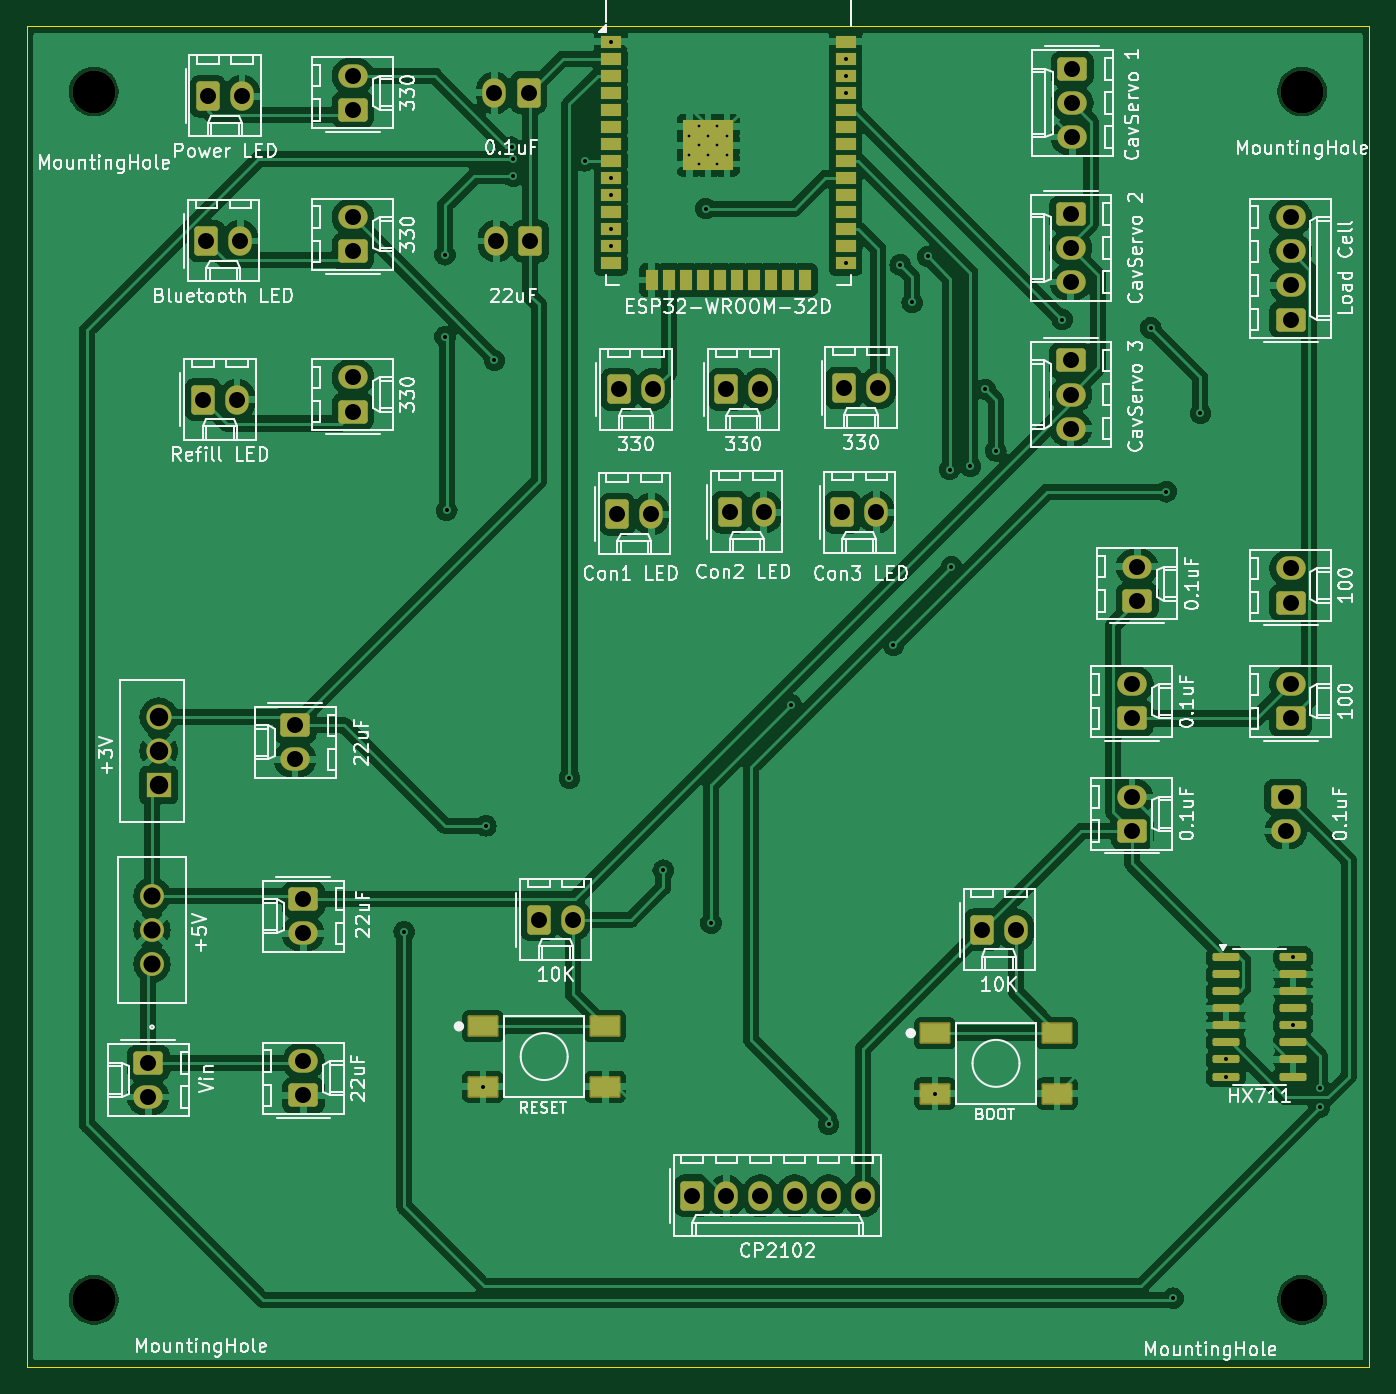
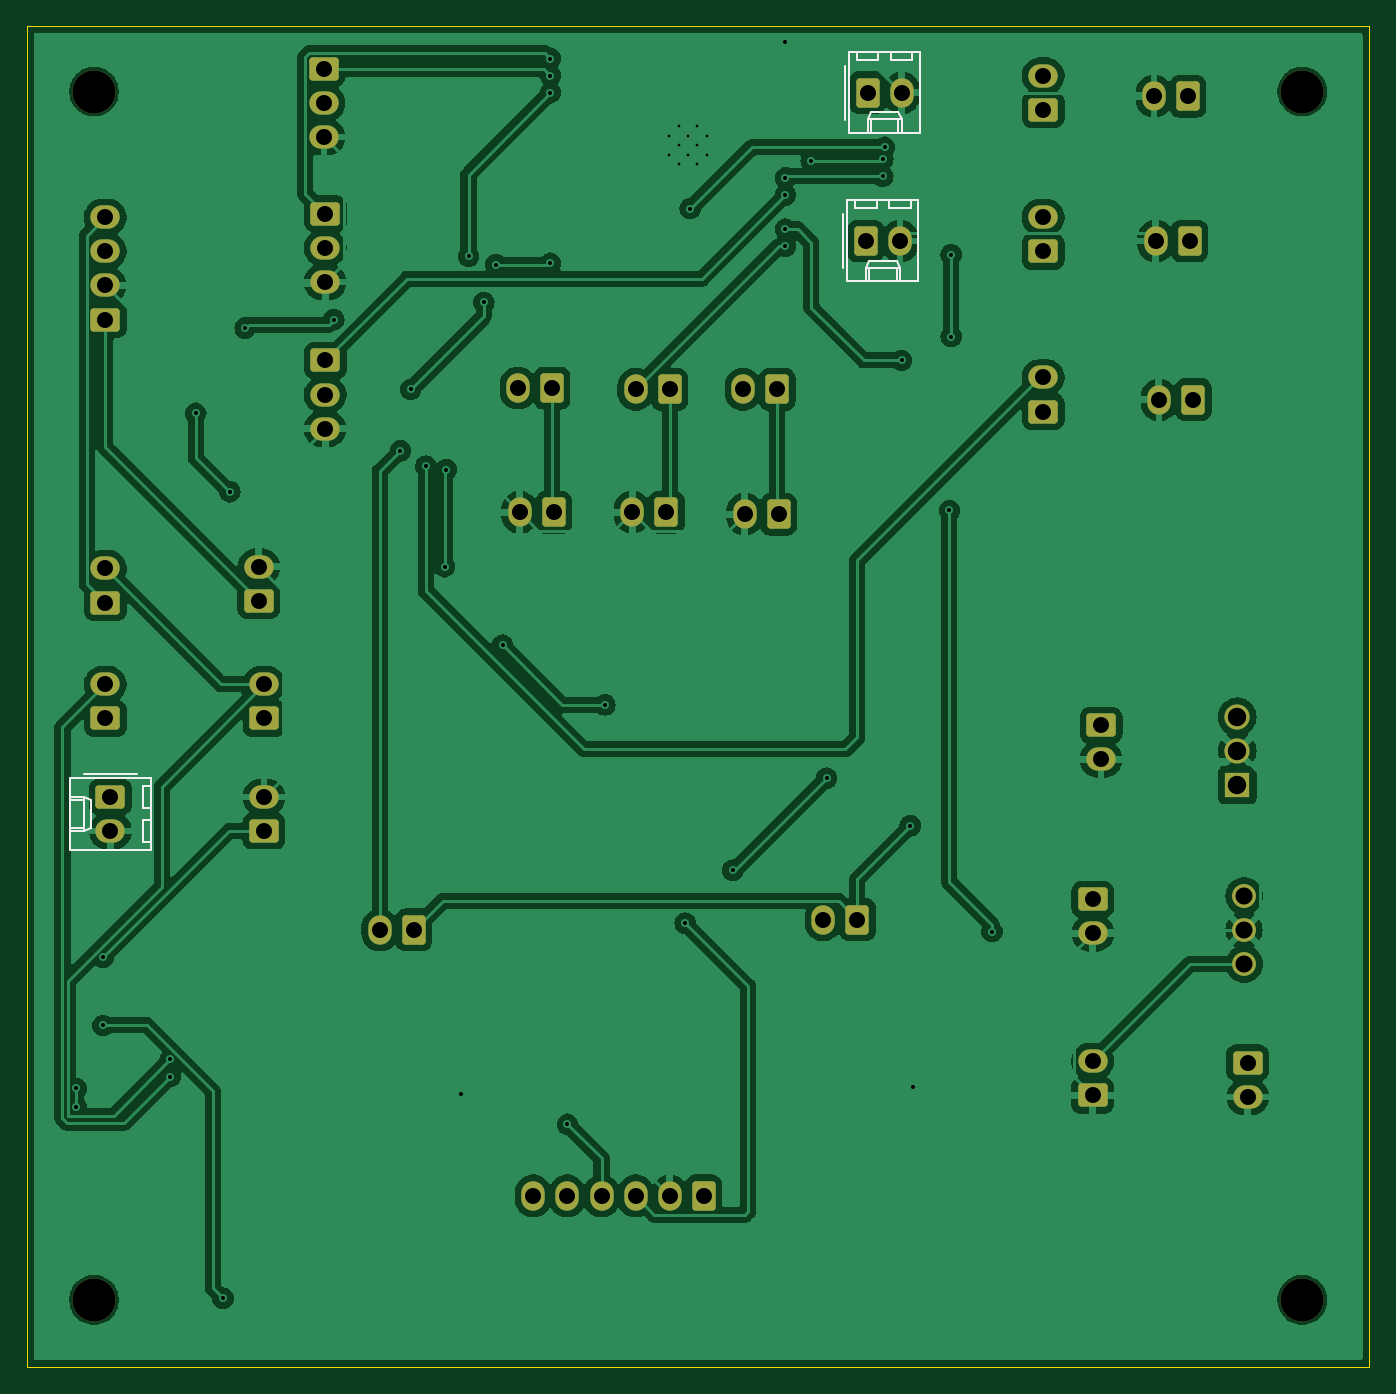
Circuit board: 11 layer files. Board 100.0 x 99.9 mm.
- bottom_copper: LastChance-B_Cu.gbr (170940 bytes)
- bottom_mask: LastChance-B_Mask.gbr (4568 bytes)
- paste: LastChance-B_Paste.gbr (453 bytes)
- bottom_silk: LastChance-B_Silkscreen.gbr (3378 bytes)
- outline: LastChance-Edge_Cuts.gbr (607 bytes)
- top_copper: LastChance-F_Cu.gbr (218790 bytes)
- top_mask: LastChance-F_Mask.gbr (6890 bytes)
- paste: LastChance-F_Paste.gbr (3114 bytes)
- top_silk: LastChance-F_Silkscreen.gbr (148336 bytes)
- drill: LastChance-NPTH.drl (392 bytes)
- drill: LastChance-PTH.drl (2377 bytes)

=== bottom_copper: LastChance-B_Cu.gbr (170940 bytes, source omitted) ===
=== bottom_mask: LastChance-B_Mask.gbr ===
%TF.GenerationSoftware,KiCad,Pcbnew,8.0.8*%
%TF.CreationDate,2025-04-22T11:25:48-05:00*%
%TF.ProjectId,LastChance,4c617374-4368-4616-9e63-652e6b696361,rev?*%
%TF.SameCoordinates,Original*%
%TF.FileFunction,Soldermask,Bot*%
%TF.FilePolarity,Negative*%
%FSLAX46Y46*%
G04 Gerber Fmt 4.6, Leading zero omitted, Abs format (unit mm)*
G04 Created by KiCad (PCBNEW 8.0.8) date 2025-04-22 11:25:48*
%MOMM*%
%LPD*%
G01*
G04 APERTURE LIST*
G04 Aperture macros list*
%AMRoundRect*
0 Rectangle with rounded corners*
0 $1 Rounding radius*
0 $2 $3 $4 $5 $6 $7 $8 $9 X,Y pos of 4 corners*
0 Add a 4 corners polygon primitive as box body*
4,1,4,$2,$3,$4,$5,$6,$7,$8,$9,$2,$3,0*
0 Add four circle primitives for the rounded corners*
1,1,$1+$1,$2,$3*
1,1,$1+$1,$4,$5*
1,1,$1+$1,$6,$7*
1,1,$1+$1,$8,$9*
0 Add four rect primitives between the rounded corners*
20,1,$1+$1,$2,$3,$4,$5,0*
20,1,$1+$1,$4,$5,$6,$7,0*
20,1,$1+$1,$6,$7,$8,$9,0*
20,1,$1+$1,$8,$9,$2,$3,0*%
G04 Aperture macros list end*
%ADD10RoundRect,0.250000X0.845000X-0.620000X0.845000X0.620000X-0.845000X0.620000X-0.845000X-0.620000X0*%
%ADD11O,2.190000X1.740000*%
%ADD12RoundRect,0.250000X-0.620000X-0.845000X0.620000X-0.845000X0.620000X0.845000X-0.620000X0.845000X0*%
%ADD13O,1.740000X2.190000*%
%ADD14RoundRect,0.250000X-0.845000X0.620000X-0.845000X-0.620000X0.845000X-0.620000X0.845000X0.620000X0*%
%ADD15RoundRect,0.250000X0.620000X0.845000X-0.620000X0.845000X-0.620000X-0.845000X0.620000X-0.845000X0*%
%ADD16R,1.879600X1.879600*%
%ADD17C,1.879600*%
%ADD18C,1.778000*%
%ADD19C,3.200000*%
G04 APERTURE END LIST*
D10*
%TO.C,R13*%
X184150000Y-83058000D03*
D11*
X184150000Y-80518000D03*
%TD*%
D10*
%TO.C,R12*%
X184150000Y-91694000D03*
D11*
X184150000Y-89154000D03*
%TD*%
D12*
%TO.C,R10*%
X150876000Y-67076000D03*
D13*
X153416000Y-67076000D03*
%TD*%
D12*
%TO.C,R9*%
X142113000Y-67183000D03*
D13*
X144653000Y-67183000D03*
%TD*%
D12*
%TO.C,R8*%
X134112000Y-67183000D03*
D13*
X136652000Y-67183000D03*
%TD*%
D10*
%TO.C,R7*%
X114300000Y-56896000D03*
D11*
X114300000Y-54356000D03*
%TD*%
D10*
%TO.C,R4*%
X114300000Y-68834000D03*
D11*
X114300000Y-66294000D03*
%TD*%
D10*
%TO.C,R3*%
X114300000Y-46355000D03*
D11*
X114300000Y-43815000D03*
%TD*%
D12*
%TO.C,R2*%
X161163000Y-107442000D03*
D13*
X163703000Y-107442000D03*
%TD*%
D12*
%TO.C,R1*%
X128143000Y-106680000D03*
D13*
X130683000Y-106680000D03*
%TD*%
D14*
%TO.C,C9*%
X109982000Y-92202000D03*
D11*
X109982000Y-94742000D03*
%TD*%
D14*
%TO.C,C8*%
X110597000Y-105156000D03*
D11*
X110597000Y-107696000D03*
%TD*%
D10*
%TO.C,C7*%
X172720000Y-82931000D03*
D11*
X172720000Y-80391000D03*
%TD*%
D10*
%TO.C,C6*%
X172339000Y-100076000D03*
D11*
X172339000Y-97536000D03*
%TD*%
D10*
%TO.C,C5*%
X172339000Y-91694000D03*
D11*
X172339000Y-89154000D03*
%TD*%
D14*
%TO.C,C4*%
X183769000Y-97536000D03*
D11*
X183769000Y-100076000D03*
%TD*%
D10*
%TO.C,C3*%
X110617000Y-119761000D03*
D11*
X110617000Y-117221000D03*
%TD*%
D15*
%TO.C,C2*%
X127381000Y-45085000D03*
D13*
X124841000Y-45085000D03*
%TD*%
D15*
%TO.C,C1*%
X127508000Y-56134000D03*
D13*
X124968000Y-56134000D03*
%TD*%
D16*
%TO.C,U4*%
X99842000Y-96647000D03*
D17*
X99842000Y-94107000D03*
X99842000Y-91567000D03*
%TD*%
D18*
%TO.C,U3*%
X99334000Y-109982000D03*
X99334000Y-107442000D03*
X99334000Y-104902000D03*
%TD*%
D14*
%TO.C,J13*%
X167767000Y-65024000D03*
D11*
X167767000Y-67564000D03*
X167767000Y-70104000D03*
%TD*%
D14*
%TO.C,J12*%
X167767000Y-54102000D03*
D11*
X167767000Y-56642000D03*
X167767000Y-59182000D03*
%TD*%
D14*
%TO.C,J11*%
X167874000Y-43307000D03*
D11*
X167874000Y-45847000D03*
X167874000Y-48387000D03*
%TD*%
D12*
%TO.C,J10*%
X139573000Y-127254000D03*
D13*
X142113000Y-127254000D03*
X144653000Y-127254000D03*
X147193000Y-127254000D03*
X149733000Y-127254000D03*
X152273000Y-127254000D03*
%TD*%
D10*
%TO.C,J9*%
X184150000Y-61976000D03*
D11*
X184150000Y-59436000D03*
X184150000Y-56896000D03*
X184150000Y-54356000D03*
%TD*%
D12*
%TO.C,J8*%
X150749000Y-76347000D03*
D13*
X153289000Y-76347000D03*
%TD*%
D12*
%TO.C,J7*%
X142367000Y-76327000D03*
D13*
X144907000Y-76327000D03*
%TD*%
D12*
%TO.C,J6*%
X133985000Y-76474000D03*
D13*
X136525000Y-76474000D03*
%TD*%
D12*
%TO.C,J5*%
X103378000Y-56134000D03*
D13*
X105918000Y-56134000D03*
%TD*%
D14*
%TO.C,J4*%
X99060000Y-117348000D03*
D11*
X99060000Y-119888000D03*
%TD*%
D12*
%TO.C,J2*%
X103124000Y-67945000D03*
D13*
X105664000Y-67945000D03*
%TD*%
D12*
%TO.C,J1*%
X103505000Y-45339000D03*
D13*
X106045000Y-45339000D03*
%TD*%
D19*
%TO.C,H4*%
X95000000Y-135000000D03*
%TD*%
%TO.C,H3*%
X185000000Y-135000000D03*
%TD*%
%TO.C,H2*%
X95000000Y-45000000D03*
%TD*%
%TO.C,H1*%
X185000000Y-45000000D03*
%TD*%
M02*

=== paste: LastChance-B_Paste.gbr ===
%TF.GenerationSoftware,KiCad,Pcbnew,8.0.8*%
%TF.CreationDate,2025-04-22T11:25:48-05:00*%
%TF.ProjectId,LastChance,4c617374-4368-4616-9e63-652e6b696361,rev?*%
%TF.SameCoordinates,Original*%
%TF.FileFunction,Paste,Bot*%
%TF.FilePolarity,Positive*%
%FSLAX46Y46*%
G04 Gerber Fmt 4.6, Leading zero omitted, Abs format (unit mm)*
G04 Created by KiCad (PCBNEW 8.0.8) date 2025-04-22 11:25:48*
%MOMM*%
%LPD*%
G01*
G04 APERTURE LIST*
G04 APERTURE END LIST*
M02*

=== bottom_silk: LastChance-B_Silkscreen.gbr ===
%TF.GenerationSoftware,KiCad,Pcbnew,8.0.8*%
%TF.CreationDate,2025-04-22T11:25:48-05:00*%
%TF.ProjectId,LastChance,4c617374-4368-4616-9e63-652e6b696361,rev?*%
%TF.SameCoordinates,Original*%
%TF.FileFunction,Legend,Bot*%
%TF.FilePolarity,Positive*%
%FSLAX46Y46*%
G04 Gerber Fmt 4.6, Leading zero omitted, Abs format (unit mm)*
G04 Created by KiCad (PCBNEW 8.0.8) date 2025-04-22 11:25:48*
%MOMM*%
%LPD*%
G01*
G04 APERTURE LIST*
%ADD10C,0.120000*%
G04 APERTURE END LIST*
D10*
%TO.C,C4*%
X185769000Y-95866000D02*
X181769000Y-95866000D01*
X186759000Y-96156000D02*
X180739000Y-96156000D01*
X186759000Y-101456000D02*
X186759000Y-96156000D01*
X181339000Y-96736000D02*
X180739000Y-96736000D01*
X181339000Y-98336000D02*
X181339000Y-96736000D01*
X185229000Y-97786000D02*
X185759000Y-97536000D01*
X185759000Y-100076000D02*
X185759000Y-97536000D01*
X185759000Y-97536000D02*
X186759000Y-97536000D01*
X185229000Y-99826000D02*
X185229000Y-97786000D01*
X185759000Y-97786000D02*
X186759000Y-97786000D01*
X180739000Y-98336000D02*
X181339000Y-98336000D01*
X181339000Y-99276000D02*
X180739000Y-99276000D01*
X181339000Y-100876000D02*
X181339000Y-99276000D01*
X185759000Y-100076000D02*
X185229000Y-99826000D01*
X185759000Y-99826000D02*
X186759000Y-99826000D01*
X186759000Y-100076000D02*
X185759000Y-100076000D01*
X180739000Y-100876000D02*
X181339000Y-100876000D01*
X180739000Y-96156000D02*
X180739000Y-101456000D01*
X180739000Y-101456000D02*
X186759000Y-101456000D01*
%TO.C,C2*%
X129051000Y-47085000D02*
X129051000Y-43085000D01*
X128761000Y-48075000D02*
X128761000Y-42055000D01*
X123461000Y-48075000D02*
X128761000Y-48075000D01*
X128181000Y-42655000D02*
X128181000Y-42055000D01*
X126581000Y-42655000D02*
X128181000Y-42655000D01*
X127131000Y-46545000D02*
X127381000Y-47075000D01*
X124841000Y-47075000D02*
X127381000Y-47075000D01*
X127381000Y-47075000D02*
X127381000Y-48075000D01*
X125091000Y-46545000D02*
X127131000Y-46545000D01*
X127131000Y-47075000D02*
X127131000Y-48075000D01*
X126581000Y-42055000D02*
X126581000Y-42655000D01*
X125641000Y-42655000D02*
X125641000Y-42055000D01*
X124041000Y-42655000D02*
X125641000Y-42655000D01*
X124841000Y-47075000D02*
X125091000Y-46545000D01*
X125091000Y-47075000D02*
X125091000Y-48075000D01*
X124841000Y-48075000D02*
X124841000Y-47075000D01*
X124041000Y-42055000D02*
X124041000Y-42655000D01*
X128761000Y-42055000D02*
X123461000Y-42055000D01*
X123461000Y-42055000D02*
X123461000Y-48075000D01*
%TO.C,C1*%
X129178000Y-58134000D02*
X129178000Y-54134000D01*
X128888000Y-59124000D02*
X128888000Y-53104000D01*
X123588000Y-59124000D02*
X128888000Y-59124000D01*
X128308000Y-53704000D02*
X128308000Y-53104000D01*
X126708000Y-53704000D02*
X128308000Y-53704000D01*
X127258000Y-57594000D02*
X127508000Y-58124000D01*
X124968000Y-58124000D02*
X127508000Y-58124000D01*
X127508000Y-58124000D02*
X127508000Y-59124000D01*
X125218000Y-57594000D02*
X127258000Y-57594000D01*
X127258000Y-58124000D02*
X127258000Y-59124000D01*
X126708000Y-53104000D02*
X126708000Y-53704000D01*
X125768000Y-53704000D02*
X125768000Y-53104000D01*
X124168000Y-53704000D02*
X125768000Y-53704000D01*
X124968000Y-58124000D02*
X125218000Y-57594000D01*
X125218000Y-58124000D02*
X125218000Y-59124000D01*
X124968000Y-59124000D02*
X124968000Y-58124000D01*
X124168000Y-53104000D02*
X124168000Y-53704000D01*
X128888000Y-53104000D02*
X123588000Y-53104000D01*
X123588000Y-53104000D02*
X123588000Y-59124000D01*
%TD*%
M02*

=== outline: LastChance-Edge_Cuts.gbr ===
%TF.GenerationSoftware,KiCad,Pcbnew,8.0.8*%
%TF.CreationDate,2025-04-22T11:25:48-05:00*%
%TF.ProjectId,LastChance,4c617374-4368-4616-9e63-652e6b696361,rev?*%
%TF.SameCoordinates,Original*%
%TF.FileFunction,Profile,NP*%
%FSLAX46Y46*%
G04 Gerber Fmt 4.6, Leading zero omitted, Abs format (unit mm)*
G04 Created by KiCad (PCBNEW 8.0.8) date 2025-04-22 11:25:48*
%MOMM*%
%LPD*%
G01*
G04 APERTURE LIST*
%TA.AperFunction,Profile*%
%ADD10C,0.050000*%
%TD*%
G04 APERTURE END LIST*
D10*
X90000000Y-40132000D02*
X190000000Y-40132000D01*
X190000000Y-140000000D01*
X90000000Y-140000000D01*
X90000000Y-40132000D01*
M02*

=== top_copper: LastChance-F_Cu.gbr (218790 bytes, source omitted) ===
=== top_mask: LastChance-F_Mask.gbr (6890 bytes, source omitted) ===
=== paste: LastChance-F_Paste.gbr (3114 bytes, source withheld) ===
=== top_silk: LastChance-F_Silkscreen.gbr (148336 bytes, source omitted) ===
=== drill: LastChance-NPTH.drl ===
M48
; DRILL file {KiCad 8.0.8} date 2025-04-22T11:25:45-0500
; FORMAT={-:-/ absolute / inch / decimal}
; #@! TF.CreationDate,2025-04-22T11:25:45-05:00
; #@! TF.GenerationSoftware,Kicad,Pcbnew,8.0.8
; #@! TF.FileFunction,NonPlated,1,2,NPTH
FMAT,2
INCH
; #@! TA.AperFunction,NonPlated,NPTH,ComponentDrill
T1C0.1260
%
G90
G05
T1
X3.7402Y-1.7717
X3.7402Y-5.315
X7.2835Y-1.7717
X7.2835Y-5.315
M30

=== drill: LastChance-PTH.drl ===
M48
; DRILL file {KiCad 8.0.8} date 2025-04-22T11:25:45-0500
; FORMAT={-:-/ absolute / inch / decimal}
; #@! TF.CreationDate,2025-04-22T11:25:45-05:00
; #@! TF.GenerationSoftware,Kicad,Pcbnew,8.0.8
; #@! TF.FileFunction,Plated,1,2,PTH
FMAT,2
INCH
; #@! TA.AperFunction,Plated,PTH,ComponentDrill
T1C0.0079
; #@! TA.AperFunction,Plated,PTH,ViaDrill
T2C0.0118
; #@! TA.AperFunction,Plated,PTH,ComponentDrill
T3C0.0469
; #@! TA.AperFunction,Plated,PTH,ComponentDrill
T4C0.0500
; #@! TA.AperFunction,Plated,PTH,ComponentDrill
T5C0.0540
%
G90
G05
T1
X5.4863Y-1.9014
X5.4863Y-1.9565
X5.5139Y-1.8738
X5.5139Y-1.9289
X5.5139Y-1.9841
X5.5405Y-1.9014
X5.5405Y-1.9565
X5.569Y-1.8738
X5.569Y-1.9289
X5.569Y-1.9841
X5.5966Y-1.9014
X5.5966Y-1.9565
T2
X4.65Y-4.235
X4.77Y-2.25
X4.77Y-2.49
X4.775Y-3.0
X4.8817Y-4.69
X4.89Y-3.925
X4.915Y-2.56
X4.965Y-1.935
X4.97Y-1.97
X4.97Y-2.02
X5.135Y-3.785
X5.18Y-1.975
X5.256Y-1.625
X5.256Y-2.025
X5.256Y-2.075
X5.256Y-2.175
X5.256Y-2.225
X5.41Y-4.055
X5.535Y-2.115
X5.55Y-4.21
X5.785Y-3.57
X5.895Y-4.8
X5.945Y-1.675
X5.945Y-1.725
X5.945Y-1.775
X5.945Y-2.275
X6.085Y-3.395
X6.105Y-2.28
X6.14Y-2.39
X6.185Y-2.255
X6.2067Y-4.71
X6.25Y-2.88
X6.255Y-3.165
X6.31Y-2.87
X6.355Y-2.645
X6.385Y-2.825
X6.58Y-2.44
X6.84Y-2.465
X6.885Y-2.945
X6.905Y-5.31
X6.985Y-2.715
X7.06Y-4.61
X7.06Y-4.66
X7.2569Y-4.31
X7.2569Y-4.51
X7.335Y-4.695
X7.335Y-4.75
T3
X3.9Y-4.62
X3.9Y-4.72
X4.06Y-2.675
X4.07Y-2.21
X4.075Y-1.785
X4.16Y-2.675
X4.17Y-2.21
X4.175Y-1.785
X4.33Y-3.63
X4.33Y-3.73
X4.3542Y-4.14
X4.3542Y-4.24
X4.355Y-4.615
X4.355Y-4.715
X4.5Y-1.725
X4.5Y-1.825
X4.5Y-2.14
X4.5Y-2.24
X4.5Y-2.61
X4.5Y-2.71
X4.915Y-1.775
X4.92Y-2.21
X5.015Y-1.775
X5.02Y-2.21
X5.045Y-4.2
X5.145Y-4.2
X5.275Y-3.0108
X5.28Y-2.645
X5.375Y-3.0108
X5.38Y-2.645
X5.495Y-5.01
X5.595Y-2.645
X5.595Y-5.01
X5.605Y-3.005
X5.695Y-2.645
X5.695Y-5.01
X5.705Y-3.005
X5.795Y-5.01
X5.895Y-5.01
X5.935Y-3.0058
X5.94Y-2.6408
X5.995Y-5.01
X6.035Y-3.0058
X6.04Y-2.6408
X6.345Y-4.23
X6.445Y-4.23
X6.605Y-2.13
X6.605Y-2.23
X6.605Y-2.33
X6.605Y-2.56
X6.605Y-2.66
X6.605Y-2.76
X6.6092Y-1.705
X6.6092Y-1.805
X6.6092Y-1.905
X6.785Y-3.51
X6.785Y-3.61
X6.785Y-3.84
X6.785Y-3.94
X6.8Y-3.165
X6.8Y-3.265
X7.235Y-3.84
X7.235Y-3.94
X7.25Y-2.14
X7.25Y-2.24
X7.25Y-2.34
X7.25Y-2.44
X7.25Y-3.17
X7.25Y-3.27
X7.25Y-3.51
X7.25Y-3.61
T4
X3.9108Y-4.13
X3.9108Y-4.23
X3.9108Y-4.33
T5
X3.9308Y-3.605
X3.9308Y-3.705
X3.9308Y-3.805
M30

